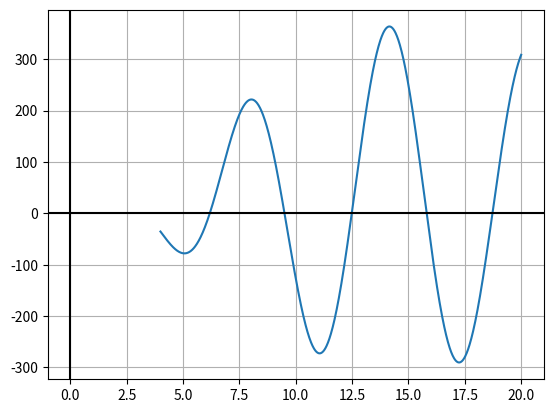

Generate this figure with matplotlib:
import numpy as np
import matplotlib.pyplot as plt
import math as m


def f(x):
    y = (
        1
        + (2 * x)
        - (3 * x**2) * np.exp(-x)
        + (2 * x**3) * (np.sin(x)) * np.exp(-x / 5)
    )
    return y


x = np.linspace(4, 20, 1000)
y = f(x)


plt.plot(x, y, label="f(x)")
plt.grid(True)
plt.axhline(0, 0, color="black")
plt.axvline(0, 0, color="black")
plt.show()
